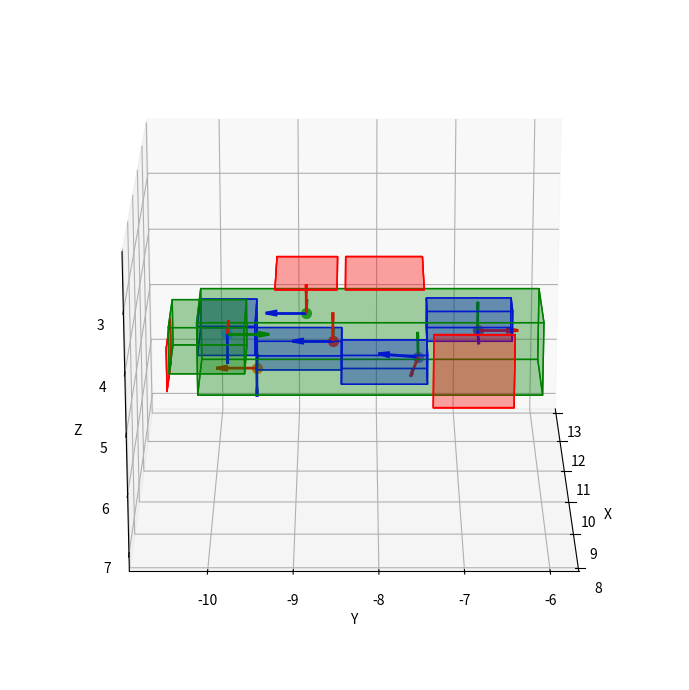

Generate this figure with matplotlib:
from typing import List
import numpy as np
import math
import matplotlib.pyplot as plt
from mpl_toolkits.mplot3d.art3d import Poly3DCollection
from matplotlib.animation import FuncAnimation

class Navigator:
  colors = {
    "Area": "red",
    "Oasis": "blue",
    "KIZ": "green"
  }
  alpha = 0.2

  areas = {
    "Area 1": (10.42, -10.58, 4.82, 11.48, -10.58, 5.57),
    "Area 2": (10.3, -9.25, 3.76203, 11.55, -8.5, 3.76203),
    "Area 3": (10.3, -8.4, 3.76093, 11.55, -7.45, 3.76093),
    "Area 4": (9.866984, -7.34, 4.32, 9.866984, -6.365, 5.57),
    "Oasis 1": (10.425, -10.2, 4.445, 11.425, -9.5, 4.945),
    "Oasis 2": (10.925, -9.5, 4.945, 11.425, -8.45, 5.445),
    "Oasis 3": (10.425, -8.45, 4.945, 10.975, -7.4, 5.445),
    "Oasis 4": (10.925, -7.4, 4.425, 11.425, -6.35, 4.945),
    "KIZ 1": (10.3, -10.2, 4.32, 11.55, -6.0, 5.57),
    "KIZ 2": (9.5, -10.5, 4.02, 10.5, -9.6, 4.8)
  }
  # [redacted]
  poses = {
    "dock": (9.815, -9.806, 4.293, 0, 0, 0, 1),
    # "patrol1":(10.95, -9.88, 5.2, 0.0, 0.0, -0.707, 0.707),
    "patrol1":(10.95, -9.49, 5.435, 0.0, 0.0, -0.707, 0.707),
    "patrol2":(10.925, -8.875, 4.462, 0.5, 0.5, -0.5, 0.5),
    # "patrol2":(10.925, -8.875, 4.462, 0.707, 0, -0.707, 0), // final pose
    # "patrol3":(10.925, -7.925, 4.462, 0.5, 0.5, -0.5, 0.5),
    # "patrol3":(10.925, -7.925, 4.462, 0.707, 0, -0.707, 0), // final pose
    "patrol3":(10.935, -8.55, 4.955, 0.5, 0.5, -0.5, 0.5), # Combined Area 2 3
    # "patrol4":(10.57, -6.853, 4.945, 0.0, -0.707, 0.707, 0.0),
    # "patrol4":(11.2, -6.853, 4.945, 0.0, -0.707, 0.707, 0.0), # final pose
    "patrol4":(10.965, -7.5, 5.25, 0.144, -0.7, 0.7, 0.0), # Combined Area 4
    "report": (11.283, -6.7607, 4.935, -0.5, -0.5, 0.5, 0.5),
  }

  def __init__(self, ax):
    self.ax = ax

  def getQuaternionToFacePointWithUp(self, x1, y1, z1, x2, y2, z2, up=(0, 0, 1)):
    # Direction to target
    forward = [x2 - x1, y2 - y1, z2 - z1]
    magnitude = math.sqrt(forward[0]**2 + forward[1]**2 + forward[2]**2)
    if magnitude == 0:
        return [0, 0, 0, 1]
    forward = [f / magnitude for f in forward]

    # Right vector
    right = [
        up[1] * forward[2] - up[2] * forward[1],
        up[2] * forward[0] - up[0] * forward[2],
        up[0] * forward[1] - up[1] * forward[0]
    ]
    right_mag = math.sqrt(right[0]**2 + right[1]**2 + right[2]**2)
    if right_mag < 1e-6:
        # forward 和 up 太接近，無法產生穩定的 right
        # 可以隨便選一個新的 up 試試
        up = (0, 1, 0)
        right = [
          up[1] * forward[2] - up[2] * forward[1],
          up[2] * forward[0] - up[0] * forward[2],
          up[0] * forward[1] - up[1] * forward[0]
        ]
        right_mag = math.sqrt(right[0]**2 + right[1]**2 + right[2]**2)
    
    right = [r / right_mag for r in right]

    # Recompute true up
    true_up = [
      forward[1] * right[2] - forward[2] * right[1],
      forward[2] * right[0] - forward[0] * right[2],
      forward[0] * right[1] - forward[1] * right[0]
    ]

    # 旋轉矩陣
    rot = [
      [forward[0], right[0], true_up[0]],
      [forward[1], right[1], true_up[1]],
      [forward[2], right[2], true_up[2]],
    ]

    # 把旋轉矩陣轉成四元數
    trace = rot[0][0] + rot[1][1] + rot[2][2]
    if trace > 0:
      s = 0.5 / math.sqrt(trace + 1.0)
      qw = 0.25 / s
      qx = (rot[2][1] - rot[1][2]) * s
      qy = (rot[0][2] - rot[2][0]) * s
      qz = (rot[1][0] - rot[0][1]) * s
    elif (rot[0][0] > rot[1][1]) and (rot[0][0] > rot[2][2]):
      s = 2.0 * math.sqrt(1.0 + rot[0][0] - rot[1][1] - rot[2][2])
      qw = (rot[2][1] - rot[1][2]) / s
      qx = 0.25 * s
      qy = (rot[0][1] + rot[1][0]) / s
      qz = (rot[0][2] + rot[2][0]) / s
    elif rot[1][1] > rot[2][2]:
      s = 2.0 * math.sqrt(1.0 + rot[1][1] - rot[0][0] - rot[2][2])
      qw = (rot[0][2] - rot[2][0]) / s
      qx = (rot[0][1] + rot[1][0]) / s
      qy = 0.25 * s
      qz = (rot[1][2] + rot[2][1]) / s
    else:
      s = 2.0 * math.sqrt(1.0 + rot[2][2] - rot[0][0] - rot[1][1])
      qw = (rot[1][0] - rot[0][1]) / s
      qx = (rot[0][2] + rot[2][0]) / s
      qy = (rot[1][2] + rot[2][1]) / s
      qz = 0.25 * s

    return [qx, qy, qz, qw]
  
  def interplate(self, start: List[float], end: List[float]) -> List[List[float]]:
    linearUnit = 0.08

    totalDistance = math.sqrt((end[0] - start[0])**2 + (end[1] - start[1])**2 + (end[2] - start[2])**2)
    numSteps = int(totalDistance / linearUnit)
    unitStep = np.array([(end[0] - start[0]) / numSteps, (end[1] - start[1]) / numSteps, (end[2] - start[2]) / numSteps])

    trajectory = []
    current = np.array([start[0], start[1], start[2]])
    start = np.array([start[0], start[1], start[2], start[3], start[4], start[5], start[6]])
    while numSteps > 0:
      current = current + unitStep
      newPose = np.concatenate((current, start[3:]))
      trajectory.append(newPose)
      numSteps -= 1
    return trajectory
  
  def plot(self):
    # Plot areas
    for label, area in self.areas.items():
      self.draw_area(area, label, self.colors[label.split()[0]])
    
    # Plot poses
    for label, pose in self.poses.items():
      draw_point(self.ax, pose, label)

    # x = [pose[0] for pose in self.poses.values()]
    # y = [pose[1] for pose in self.poses.values()]
    # z = [pose[2] for pose in self.poses.values()]
    # self.ax.plot(x, y, z, color='black', linewidth=2)

  def draw_area(self, area, label, color='cyan'):
    x_min, y_min, z_min, x_max, y_max, z_max = area[0], area[1], area[2], area[3], area[4], area[5]
    verts1 = [[(x_min, y_min, z_min), (x_max, y_min, z_min), (x_max, y_max, z_min), (x_min, y_max, z_min)]]
    verts2 = [[(x_min, y_min, z_min), (x_min, y_max, z_min), (x_min, y_max, z_max), (x_min, y_min, z_max)]]
    verts3 = [[(x_min, y_min, z_min), (x_min, y_min, z_max), (x_max, y_min, z_max), (x_max, y_min, z_min)]]
    verts4 = [[(x_max, y_max, z_max), (x_min, y_max, z_max), (x_min, y_min, z_max), (x_max, y_min, z_max)]]
    verts5 = [[(x_max, y_max, z_max), (x_max, y_min, z_max), (x_max, y_min, z_min), (x_max, y_max, z_min)]]
    verts6 = [[(x_max, y_max, z_max), (x_max, y_max, z_min), (x_min, y_max, z_min), (x_min, y_max, z_max)]]
    self.ax.add_collection3d(Poly3DCollection(verts1, color=color, alpha=self.alpha))
    self.ax.add_collection3d(Poly3DCollection(verts2, color=color, alpha=self.alpha))
    self.ax.add_collection3d(Poly3DCollection(verts3, color=color, alpha=self.alpha))
    self.ax.add_collection3d(Poly3DCollection(verts4, color=color, alpha=self.alpha))
    self.ax.add_collection3d(Poly3DCollection(verts5, color=color, alpha=self.alpha))
    self.ax.add_collection3d(Poly3DCollection(verts6, color=color, alpha=self.alpha))

def draw_point(ax, point, label):
  x, y, z, qx, qy, qz, qw = point[0], point[1], point[2], point[3], point[4], point[5], point[6]
  ax.scatter(x, y, z, label=f"{label}", s=50)

  # Quaternion to Rotation Matrix
  R = np.array([
    [1 - 2 * (qy**2 + qz**2),     2 * (qx*qy - qz*qw),     2 * (qx*qz + qy*qw)],
    [    2 * (qx*qy + qz*qw), 1 - 2 * (qx**2 + qz**2),     2 * (qy*qz - qx*qw)],
    [    2 * (qx*qz - qy*qw),     2 * (qy*qz + qx*qw), 1 - 2 * (qx**2 + qy**2)]
  ])

  # Local axes: x, y, z directions
  x_axis = R[:, 0] # 第一列是 local x軸
  y_axis = R[:, 1] # 第二列是 local y軸
  z_axis = R[:, 2] # 第三列是 local z軸

  length = 0.5 # Arrow length

  # 畫三個方向的小箭頭
  ax.quiver(x, y, z, x_axis[0], x_axis[1], x_axis[2], color='r', length=length, normalize=True, linewidth=2, label=label+"_x")
  ax.quiver(x, y, z, y_axis[0], y_axis[1], y_axis[2], color='g', length=length, normalize=True, linewidth=2, label=label+"_y")
  ax.quiver(x, y, z, z_axis[0], z_axis[1], z_axis[2], color='b', length=length, normalize=True, linewidth=2, label=label+"_z")

def set_axes_equal(ax):
  x_limits = ax.get_xlim()
  y_limits = ax.get_ylim()
  z_limits = ax.get_zlim()
  
  x_middle = np.mean(x_limits)
  y_middle = np.mean(y_limits)
  z_middle = np.mean(z_limits)

  max_range = max(
    (x_limits[1] - x_limits[0]),
    (y_limits[1] - y_limits[0]),
    (z_limits[1] - z_limits[0])
  ) / 2.0

  ax.set_xlim(x_middle - max_range, x_middle + max_range)
  ax.set_ylim(y_middle - max_range, y_middle + max_range)
  ax.set_zlim(z_middle - max_range, z_middle + max_range)

fig = plt.figure(figsize=(10, 7))
ax = fig.add_subplot(111, projection='3d')

navigator = Navigator(ax)

x1, y1, z1, x2, y2, z2 = navigator.areas["Area 4"]
x_pose, y_pose, z_pose, x_q, y_q, z_q, w_q = navigator.poses["patrol4"]
target_x = (x1 + x2) / 2
target_y = (y1 + y2) / 2
target_z = (z1 + z2) / 2
current_x = x_pose
current_y = y_pose
current_z = z_pose
print(navigator.getQuaternionToFacePointWithUp(current_x, current_y, current_z, target_x, target_y, target_z, (0, 1, 0)))

navigator.plot()

ax.set_xlabel('X')
ax.set_ylabel('Y')
ax.set_zlabel('Z')
ax.view_init(elev=200, azim=0)
set_axes_equal(ax)

# Function to update the view angle for animation
# def update(frame):
#   ax.view_init(elev=200, azim=frame*0.5)
#   return []
# ani = FuncAnimation(fig, update, frames=np.arange(0, 360, 2), interval=50, blit=False)

fig.tight_layout()
plt.show()
